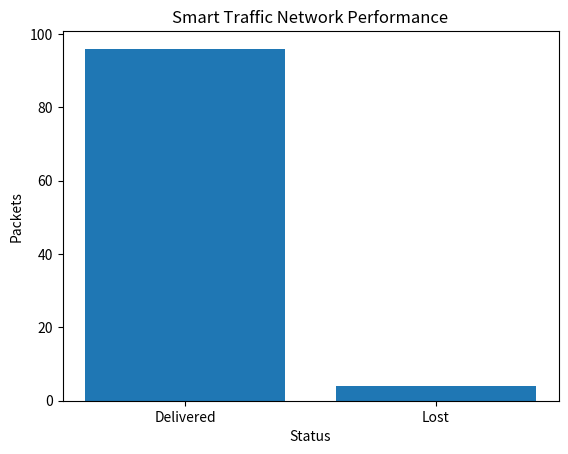

The script that saved this image:
import random
import numpy as np
import matplotlib.pyplot as plt

# -----------------------------
# STEP 1: Application + QoS
# -----------------------------
application = "Smart Traffic Network Simulation"

QOS = {
    "max_delay": 15,       # ms
    "min_throughput": 85   # %
}

print(f"\nApplication: {application}")
print(f"QoS Requirements: {QOS}\n")

# -----------------------------
# STEP 2 & 3: Nodes + Addresses
# -----------------------------
devices = {
    "Sensor": "192.168.1.1",
    "Router1": "192.168.1.2",
    "Router2": "192.168.1.3",
    "Router3": "192.168.1.4",
    "Server": "192.168.1.10"
}

# -----------------------------
# Network Paths (Routing)
# -----------------------------
paths = [
    ["Sensor", "Router1", "Router2", "Server"],
    ["Sensor", "Router1", "Router3", "Server"]
]

# Traffic load (congestion)
traffic_load = {
    ("Sensor","Router1"): 1,
    ("Router1","Router2"): 1,
    ("Router1","Router3"): 1,
    ("Router2","Server"): 1,
    ("Router3","Server"): 1
}

# -----------------------------
# STEP 7: AWGN Channel
# -----------------------------
def awgn_noise():
    return np.random.normal(0, 1)

# -----------------------------
# STEP 6: Physical Layer
# -----------------------------
def physical_layer(base_delay, load):
    noise = abs(awgn_noise())
    return base_delay * load + noise

# -----------------------------
# STEP 4: Network Layer (Routing)
# -----------------------------
def choose_best_path():
    load1 = traffic_load[("Router1","Router2")] + traffic_load[("Router2","Server")]
    load2 = traffic_load[("Router1","Router3")] + traffic_load[("Router3","Server")]

    return paths[0] if load1 < load2 else paths[1]

# -----------------------------
# STEP 5: Data Link Layer (ARQ)
# -----------------------------
def transmit_packet(path):
    total_delay = 0

    for i in range(len(path)-1):
        link = (path[i], path[i+1])

        base_delay = random.uniform(1, 5)
        delay = physical_layer(base_delay, traffic_load[link])

        total_delay += delay
        traffic_load[link] += 0.05

        # Packet loss condition (congestion based)
        if traffic_load[link] > 3 and random.random() < 0.2:
            return False, total_delay

    return True, total_delay


def arq(path):
    delivered, delay = transmit_packet(path)

    # Retransmission (ARQ)
    if not delivered:
        print("→ Packet Lost, Retrying...")
        delivered, delay = transmit_packet(path)

    return delivered, delay

# -----------------------------
# Simulation
# -----------------------------
packets = 100
success = 0
loss = 0
delays = []

print("Smart Traffic Network Simulation Started\n")

for i in range(packets):

    path = choose_best_path()
    delivered, delay = arq(path)

    if delivered:
        success += 1
        delays.append(delay)
        print(f"Packet {i+1} Delivered via {path} | Delay = {round(delay,2)} ms")
    else:
        loss += 1
        print(f"Packet {i+1} Failed after retry")

# -----------------------------
# STEP 8: KPI Evaluation
# -----------------------------
avg_delay = sum(delays)/len(delays) if delays else 0
throughput = (success/packets) * 100

print("\n--- RESULTS ---")
print("Packets Sent:", packets)
print("Packets Delivered:", success)
print("Packets Lost:", loss)
print("Average Delay:", round(avg_delay, 2), "ms")
print("Throughput:", round(throughput, 2), "%")

# -----------------------------
# QoS Check
# -----------------------------
print("\n--- QoS STATUS ---")

if avg_delay <= QOS["max_delay"]:
    print("✔ Delay Requirement Met")
else:
    print("✘ Delay Requirement NOT Met")

if throughput >= QOS["min_throughput"]:
    print("✔ Throughput Requirement Met")
else:
    print("✘ Throughput Requirement NOT Met")

# -----------------------------
# Graph
# -----------------------------
plt.bar(["Delivered", "Lost"], [success, loss])
plt.title("Smart Traffic Network Performance")
plt.xlabel("Status")
plt.ylabel("Packets")

plt.savefig("network_performance.png")  # saves image
plt.show()
